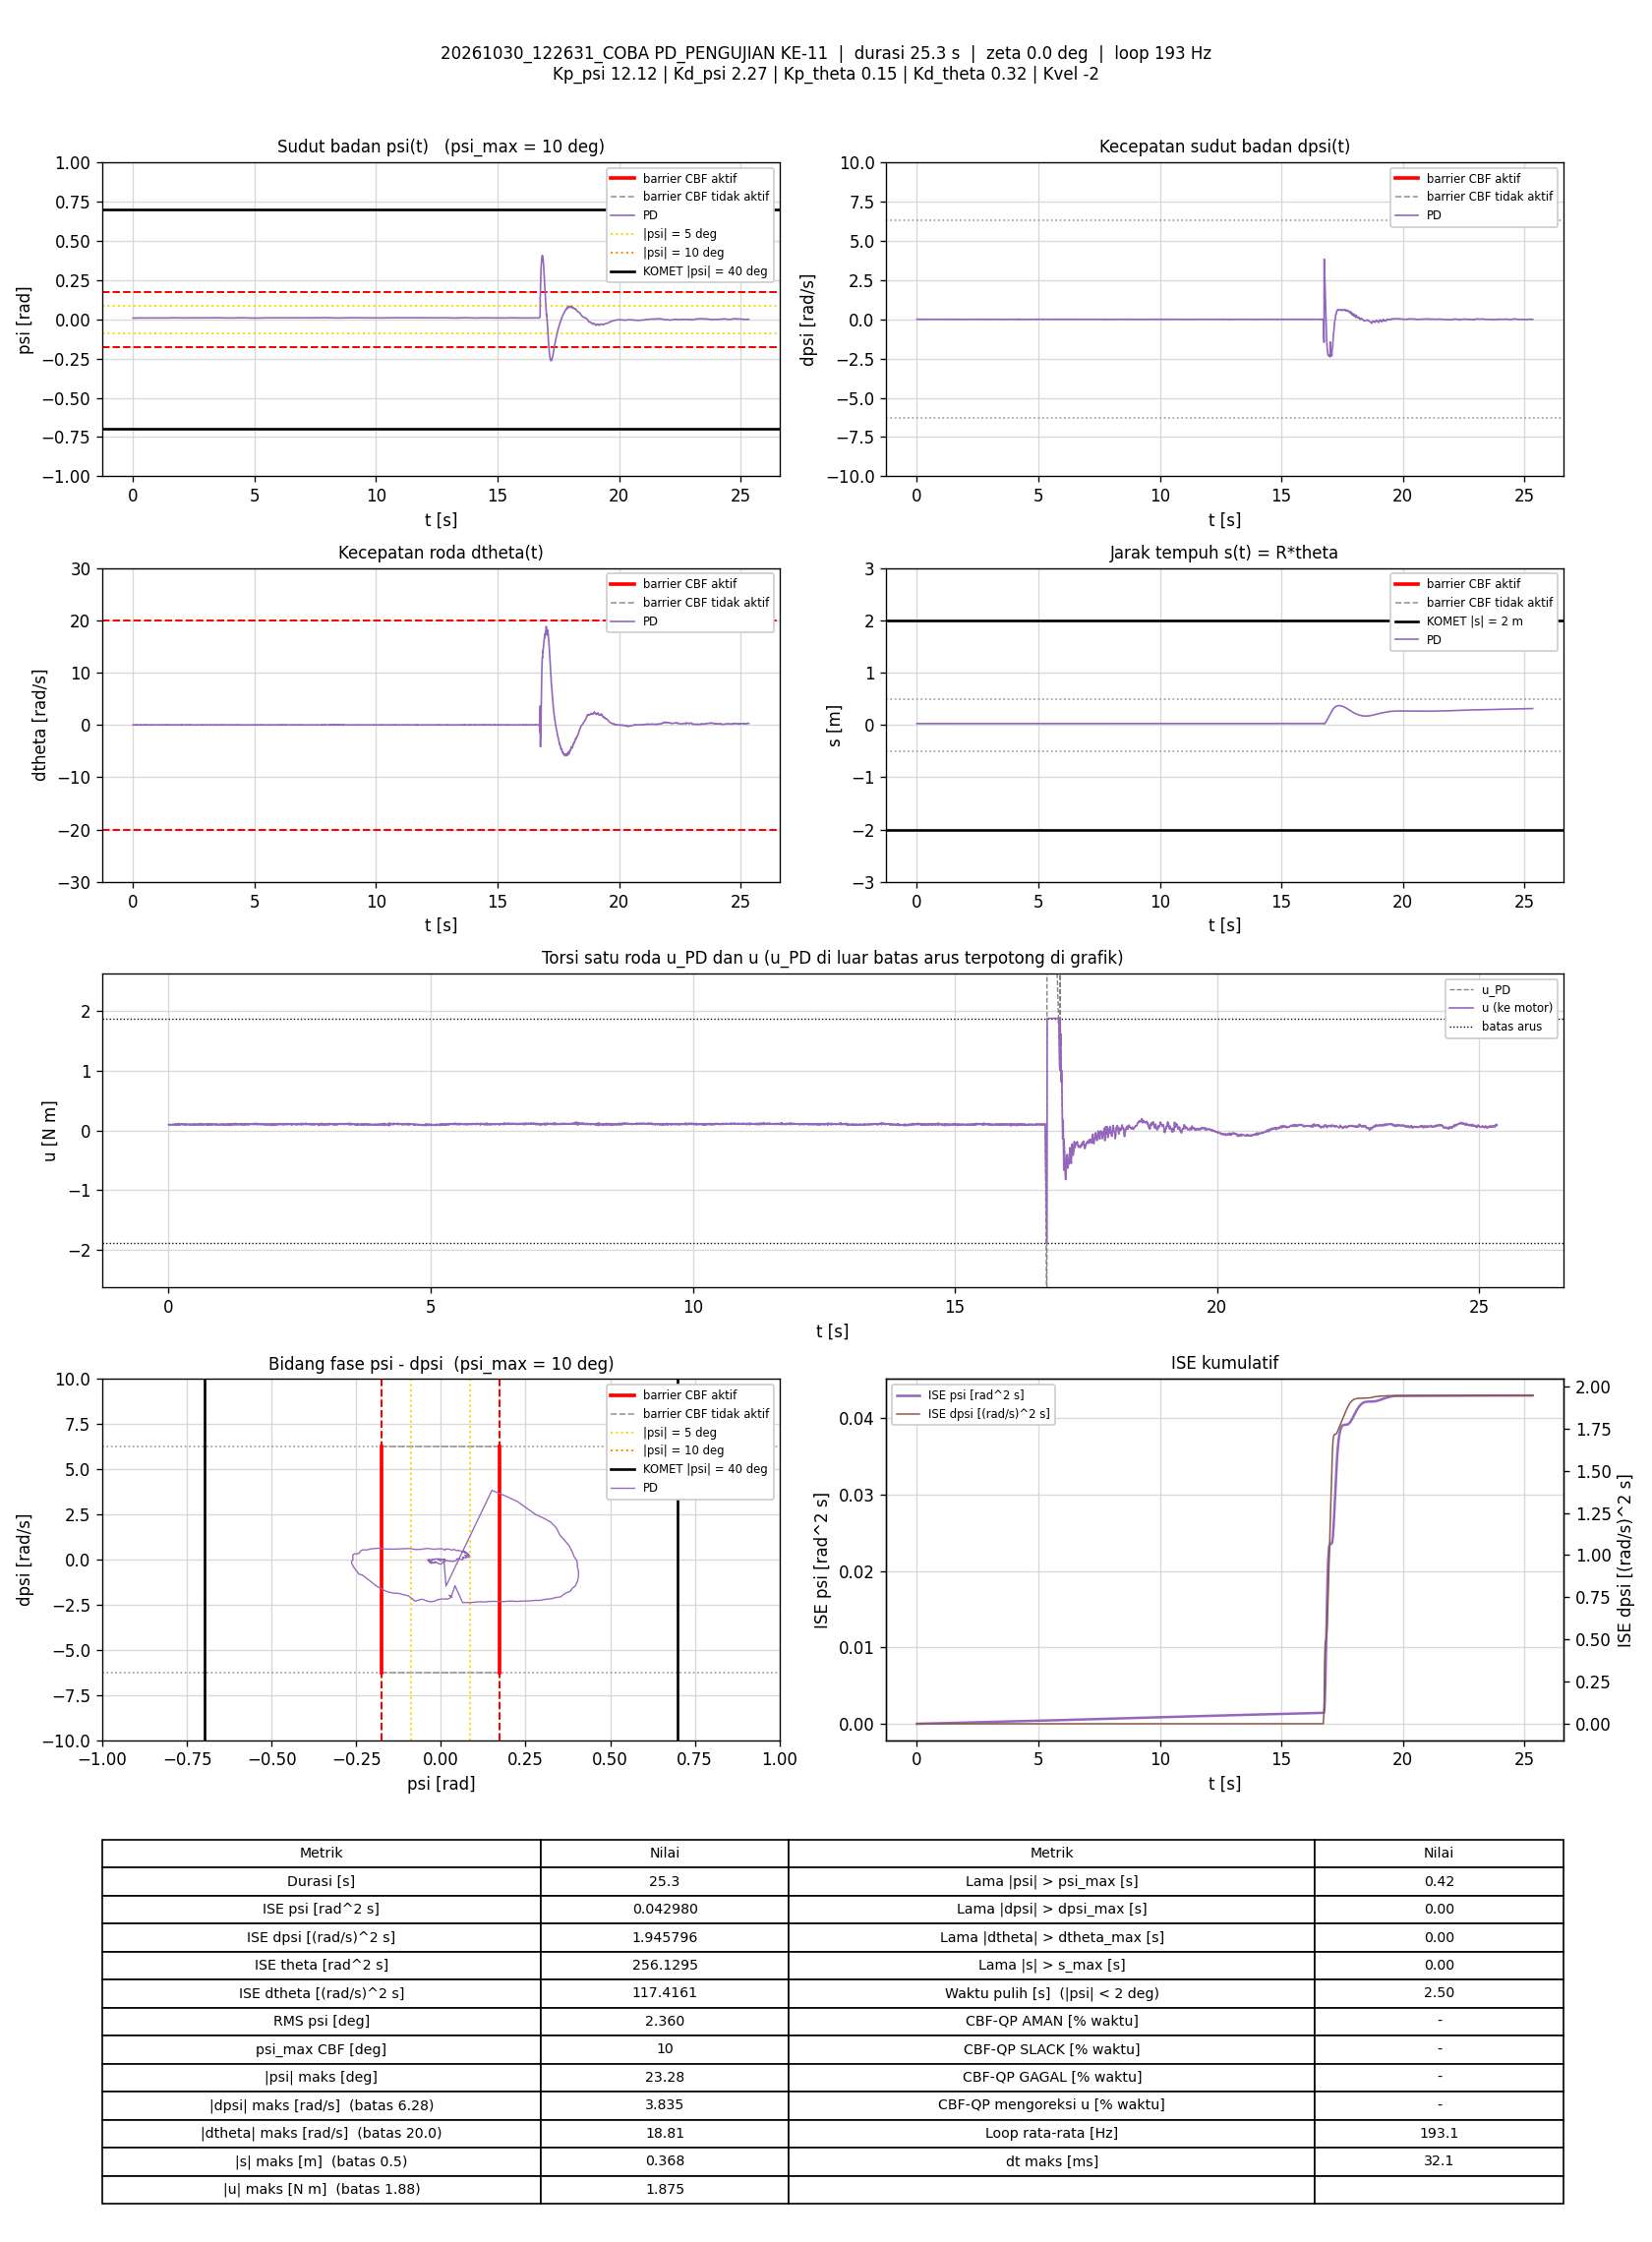

The table this chart was drawn from, first rows:
t_s, theta_rad, dtheta_rad_s, psi_rad, dpsi_rad_s, error_theta, error_dtheta, error_psi, error_dpsi, u_PD_Nm, u_Nm, status_cbf, dorong_N, ISE_theta, ISE_dtheta, ISE_psi, ISE_dpsi, Kp_psi, Kd_psi, Kp_theta, Kd_theta, Kvel, Alpha_1, Alpha_2
0.005877, 0.5065, 4.0377281e-05, 0.007735, 0.003023, -0.5065, -4.0377281e-05, -0.007735, -0.003023, 0.1006, 0.1006, -, 0, 0.001508, 9.5816506e-12, 3.5160863e-07, 5.369128e-08, 12.12, 2.27, 0.15, 0.32, -2, 7.42, 8.45
0.01099, 0.5066, -0.00309, 0.00788, -0.000708, -0.5066, 0.00309, -0.00788, 0.000708, 0.09291, 0.09291, -, 0, 0.002819, 4.8810943e-08, 6.6897512e-07, 5.6252725e-08, 12.12, 2.27, 0.15, 0.32, -2, 7.42, 8.45
0.01597, 0.5068, -0.0001874, 0.007994, -0.00204, -0.5068, 0.0001874, -0.007994, 0.00204, 0.0922, 0.0922, -, 0, 0.0041, 4.8986156e-08, 9.8766444e-07, 7.7010864e-08, 12.12, 2.27, 0.15, 0.32, -2, 7.42, 8.45
0.02107, 0.5069, 0.0003855, 0.007999, -0.005105, -0.5069, -0.0003855, -0.007999, 0.005105, 0.08548, 0.08548, -, 0, 0.005409, 4.974283e-08, 1.3134544e-06, 2.0969883e-07, 12.12, 2.27, 0.15, 0.32, -2, 7.42, 8.45
0.02594, 0.5067, -0.004406, 0.00799, -0.001241, -0.5067, 0.004406, -0.00799, 0.001241, 0.09261, 0.09261, -, 0, 0.00666, 1.4429841e-07, 1.6244439e-06, 2.1720007e-07, 12.12, 2.27, 0.15, 0.32, -2, 7.42, 8.45
0.03094, 0.5068, 0.006455, 0.007853, 0.001291, -0.5068, -0.006455, -0.007853, -0.001291, 0.1002, 0.1002, -, 0, 0.007944, 3.5263902e-07, 1.9328095e-06, 2.2552716e-07, 12.12, 2.27, 0.15, 0.32, -2, 7.42, 8.45
0.03594, 0.5064, -0.008452, 0.007797, 0.002756, -0.5064, 0.008452, -0.007797, -0.002756, 0.09805, 0.09805, -, 0, 0.009225, 7.0964702e-07, 2.2366044e-06, 2.6348914e-07, 12.12, 2.27, 0.15, 0.32, -2, 7.42, 8.45
0.04094, 0.5065, -0.007543, 0.007952, 0.001424, -0.5065, 0.007543, -0.007952, -0.001424, 0.0972, 0.0972, -, 0, 0.01051, 9.9424285e-07, 2.5528994e-06, 2.7362784e-07, 12.12, 2.27, 0.15, 0.32, -2, 7.42, 8.45
0.0461, 0.5068, 0.004023, 0.007958, -0.0003083, -0.5068, -0.004023, -0.007958, 0.0003083, 0.09704, 0.09704, -, 0, 0.01183, 1.0777744e-06, 2.8798013e-06, 2.7411832e-07, 12.12, 2.27, 0.15, 0.32, -2, 7.42, 8.45
0.05187, 0.5069, 0.006012, 0.007982, -0.001241, -0.5069, -0.006012, -0.007982, 0.001241, 0.09585, 0.09585, -, 0, 0.01332, 1.2864886e-06, 3.2477527e-06, 2.8301006e-07, 12.12, 2.27, 0.15, 0.32, -2, 7.42, 8.45
0.05699, 0.507, 0.001139, 0.008145, -0.0008412, -0.507, -0.001139, -0.008145, 0.0008412, 0.09718, 0.09718, -, 0, 0.01463, 1.293124e-06, 3.5872446e-06, 2.8663068e-07, 12.12, 2.27, 0.15, 0.32, -2, 7.42, 8.45
0.06194, 0.5069, 0.0005483, 0.00805, -0.0009744, -0.5069, -0.0005483, -0.00805, 0.0009744, 0.09553, 0.09553, -, 0, 0.01591, 1.294612e-06, 3.9079976e-06, 2.9132988e-07, 12.12, 2.27, 0.15, 0.32, -2, 7.42, 8.45
0.06694, 0.5068, 0.002509, 0.007987, 0.001291, -0.5068, -0.002509, -0.007987, -0.001291, 0.1005, 0.1005, -, 0, 0.01719, 1.3260883e-06, 4.226982e-06, 2.9965746e-07, 12.12, 2.27, 0.15, 0.32, -2, 7.42, 8.45
0.07187, 0.5069, 0.009002, 0.007916, 0.0003579, -0.5069, -0.009002, -0.007916, -0.0003579, 0.09964, 0.09964, -, 0, 0.01846, 1.7259524e-06, 4.5361834e-06, 3.0028943e-07, 12.12, 2.27, 0.15, 0.32, -2, 7.42, 8.45
0.07698, 0.5066, -0.007179, 0.007972, 0.001291, -0.5066, 0.007179, -0.007972, -0.001291, 0.09725, 0.09725, -, 0, 0.01977, 1.9889312e-06, 4.8604969e-06, 3.0878787e-07, 12.12, 2.27, 0.15, 0.32, -2, 7.42, 8.45
0.08204, 0.5068, -0.0007314, 0.008003, -0.001641, -0.5068, 0.0007314, -0.008003, 0.001641, 0.09304, 0.09304, -, 0, 0.02107, 1.9916394e-06, 5.1847516e-06, 3.2241467e-07, 12.12, 2.27, 0.15, 0.32, -2, 7.42, 8.45
0.08695, 0.5071, 0.007046, 0.008122, 0.00249, -0.5071, -0.007046, -0.008122, -0.00249, 0.1063, 0.1063, -, 0, 0.02233, 2.235598e-06, 5.5088712e-06, 3.5286874e-07, 12.12, 2.27, 0.15, 0.32, -2, 7.42, 8.45
0.09195, 0.507, 0.008129, 0.007946, 0.0006244, -0.507, -0.008129, -0.007946, -0.0006244, 0.1003, 0.1003, -, 0, 0.02361, 2.56546e-06, 5.8240619e-06, 3.5481485e-07, 12.12, 2.27, 0.15, 0.32, -2, 7.42, 8.45
0.09695, 0.507, 0.0006612, 0.008055, -0.001507, -0.507, -0.0006612, -0.008055, 0.001507, 0.09442, 0.09442, -, 0, 0.0249, 2.5676467e-06, 6.1485842e-06, 3.6617902e-07, 12.12, 2.27, 0.15, 0.32, -2, 7.42, 8.45
0.1039, 0.5071, 0.004329, 0.008035, -0.001241, -0.5071, -0.004329, -0.008035, 0.001241, 0.09595, 0.09595, -, 0, 0.02669, 2.6977783e-06, 6.5969088e-06, 3.7687285e-07, 12.12, 2.27, 0.15, 0.32, -2, 7.42, 8.45
0.1091, 0.5073, 0.009923, 0.008067, -0.001241, -0.5073, -0.009923, -0.008067, 0.001241, 0.09813, 0.09813, -, 0, 0.02802, 3.2069124e-06, 6.9333909e-06, 3.8483506e-07, 12.12, 2.27, 0.15, 0.32, -2, 7.42, 8.45
0.114, 0.5071, 0.002747, 0.008028, 0.00169, -0.5071, -0.002747, -0.008028, -0.00169, 0.102, 0.102, -, 0, 0.02928, 3.2440162e-06, 7.2503719e-06, 3.9888697e-07, 12.12, 2.27, 0.15, 0.32, -2, 7.42, 8.45
0.119, 0.5069, -0.005291, 0.008022, 0.001557, -0.5069, 0.005291, -0.008022, -0.001557, 0.09907, 0.09907, -, 0, 0.03056, 3.3832191e-06, 7.5704118e-06, 4.1094252e-07, 12.12, 2.27, 0.15, 0.32, -2, 7.42, 8.45
0.124, 0.5072, 0.005749, 0.008143, 0.003555, -0.5072, -0.005749, -0.008143, -0.003555, 0.1086, 0.1086, -, 0, 0.03184, 3.5484414e-06, 7.9018827e-06, 4.7413028e-07, 12.12, 2.27, 0.15, 0.32, -2, 7.42, 8.45
0.129, 0.5077, 0.02036, 0.008206, -0.0005747, -0.5077, -0.02036, -0.008206, 0.0005747, 0.1047, 0.1047, -, 0, 0.03315, 5.6418353e-06, 8.242075e-06, 4.7579882e-07, 12.12, 2.27, 0.15, 0.32, -2, 7.42, 8.45
0.135, 0.5071, -0.01253, 0.008273, -0.00244, -0.5071, 0.01253, -0.008273, 0.00244, 0.09073, 0.09073, -, 0, 0.03468, 6.5760178e-06, 8.6495252e-06, 5.1123642e-07, 12.12, 2.27, 0.15, 0.32, -2, 7.42, 8.45
0.1401, 0.5074, -0.0009964, 0.008221, -0.004305, -0.5074, 0.0009964, -0.008221, 0.004305, 0.08954, 0.08954, -, 0, 0.03601, 6.5811529e-06, 8.9990578e-06, 6.0710528e-07, 12.12, 2.27, 0.15, 0.32, -2, 7.42, 8.45
0.1459, 0.5074, 0.01141, 0.008125, 0.001157, -0.5074, -0.01141, -0.008125, -0.001157, 0.1048, 0.1048, -, 0, 0.03749, 7.3307072e-06, 9.3793266e-06, 6.1482026e-07, 12.12, 2.27, 0.15, 0.32, -2, 7.42, 8.45
0.151, 0.5076, 0.0181, 0.00811, 0.00249, -0.5076, -0.0181, -0.00811, -0.00249, 0.1097, 0.1097, -, 0, 0.0388, 8.9967366e-06, 9.7137847e-06, 6.4633753e-07, 12.12, 2.27, 0.15, 0.32, -2, 7.42, 8.45
0.156, 0.5072, -0.007623, 0.008215, 0.002756, -0.5072, 0.007623, -0.008215, -0.002756, 0.1034, 0.1034, -, 0, 0.0401, 9.2888569e-06, 1.0053056e-05, 6.845219e-07, 12.12, 2.27, 0.15, 0.32, -2, 7.42, 8.45
0.161, 0.5075, -0.003577, 0.008473, 0.0008908, -0.5075, 0.003577, -0.008473, -0.0008908, 0.1036, 0.1036, -, 0, 0.04138, 9.3525298e-06, 1.0410402e-05, 6.8847141e-07, 12.12, 2.27, 0.15, 0.32, -2, 7.42, 8.45
0.166, 0.5073, -0.01569, 0.008489, -0.004438, -0.5073, 0.01569, -0.008489, 0.004438, 0.08779, 0.08779, -, 0, 0.04266, 1.0578042e-05, 1.0768996e-05, 7.8648963e-07, 12.12, 2.27, 0.15, 0.32, -2, 7.42, 8.45
0.1711, 0.5076, -0.006039, 0.00857, -0.004705, -0.5076, 0.006039, -0.00857, 0.004705, 0.09125, 0.09125, -, 0, 0.04398, 1.076495e-05, 1.1145335e-05, 8.9992111e-07, 12.12, 2.27, 0.15, 0.32, -2, 7.42, 8.45
0.1759, 0.5077, 0.01181, 0.008398, 0.001424, -0.5077, -0.01181, -0.008398, -0.001424, 0.1088, 0.1088, -, 0, 0.04523, 1.1444226e-05, 1.1488854e-05, 9.0979366e-07, 12.12, 2.27, 0.15, 0.32, -2, 7.42, 8.45
0.181, 0.5078, 0.01973, 0.008311, 0.003689, -0.5078, -0.01973, -0.008311, -0.003689, 0.1154, 0.1154, -, 0, 0.04652, 1.3391974e-05, 1.1834411e-05, 9.7786471e-07, 12.12, 2.27, 0.15, 0.32, -2, 7.42, 8.45
0.186, 0.508, 0.01639, 0.008515, 0.003555, -0.508, -0.01639, -0.008515, -0.003555, 0.1165, 0.1165, -, 0, 0.04782, 1.4735689e-05, 1.219717e-05, 1.0411084e-06, 12.12, 2.27, 0.15, 0.32, -2, 7.42, 8.45
0.191, 0.5078, -0.01308, 0.008783, -0.004172, -0.5078, 0.01308, -0.008783, 0.004172, 0.0928, 0.0928, -, 0, 0.04911, 1.5591482e-05, 1.258307e-05, 1.1281743e-06, 12.12, 2.27, 0.15, 0.32, -2, 7.42, 8.45
0.196, 0.5081, -0.01079, 0.008963, -0.007503, -0.5081, 0.01079, -0.008963, 0.007503, 0.08814, 0.08814, -, 0, 0.05041, 1.6182271e-05, 1.2990399e-05, 1.4135999e-06, 12.12, 2.27, 0.15, 0.32, -2, 7.42, 8.45
0.2011, 0.5082, 0.005831, 0.008734, -0.006837, -0.5082, -0.005831, -0.008734, 0.006837, 0.09221, 0.09221, -, 0, 0.05172, 1.6353925e-05, 1.3375486e-05, 1.6495313e-06, 12.12, 2.27, 0.15, 0.32, -2, 7.42, 8.45
0.207, 0.5083, 0.01959, 0.008575, 0.001823, -0.5083, -0.01959, -0.008575, -0.001823, 0.1143, 0.1143, -, 0, 0.05324, 1.8609998e-05, 1.3807704e-05, 1.6690738e-06, 12.12, 2.27, 0.15, 0.32, -2, 7.42, 8.45
0.2119, 0.5078, 0.001935, 0.008519, 0.003023, -0.5078, -0.001935, -0.008519, -0.003023, 0.1107, 0.1107, -, 0, 0.05452, 1.862869e-05, 1.4169974e-05, 1.7146716e-06, 12.12, 2.27, 0.15, 0.32, -2, 7.42, 8.45
0.2179, 0.5079, -0.00725, 0.0088, 0.001291, -0.5079, 0.00725, -0.0088, -0.001291, 0.1073, 0.1073, -, 0, 0.05606, 1.8940967e-05, 1.4629986e-05, 1.7245648e-06, 12.12, 2.27, 0.15, 0.32, -2, 7.42, 8.45
0.223, 0.5085, 0.008692, 0.0089, -0.003506, -0.5085, -0.008692, -0.0089, 0.003506, 0.1027, 0.1027, -, 0, 0.05737, 1.9323646e-05, 1.503126e-05, 1.7868257e-06, 12.12, 2.27, 0.15, 0.32, -2, 7.42, 8.45
0.2281, 0.5084, 0.003231, 0.008892, -0.002573, -0.5084, -0.003231, -0.008892, 0.002573, 0.103, 0.103, -, 0, 0.05869, 1.9377196e-05, 1.5436812e-05, 1.8207868e-06, 12.12, 2.27, 0.15, 0.32, -2, 7.42, 8.45
0.233, 0.5082, -0.007848, 0.008835, -0.004838, -0.5082, 0.007848, -0.008835, 0.004838, 0.09359, 0.09359, -, 0, 0.05997, 1.9681467e-05, 1.5822421e-05, 1.9364126e-06, 12.12, 2.27, 0.15, 0.32, -2, 7.42, 8.45
0.2389, 0.5082, -0.001009, 0.008776, -0.00244, -0.5082, 0.001009, -0.008776, 0.00244, 0.1005, 0.1005, -, 0, 0.06148, 1.9687442e-05, 1.6274072e-05, 1.9713261e-06, 12.12, 2.27, 0.15, 0.32, -2, 7.42, 8.45
0.2441, 0.5084, 0.01197, 0.008672, -0.0005747, -0.5084, -0.01197, -0.008672, 0.0005747, 0.1076, 0.1076, -, 0, 0.06283, 2.0434178e-05, 1.6666047e-05, 1.9730479e-06, 12.12, 2.27, 0.15, 0.32, -2, 7.42, 8.45
0.2489, 0.508, -0.004788, 0.0087, 0.0002247, -0.508, 0.004788, -0.0087, -0.0002247, 0.1044, 0.1044, -, 0, 0.06408, 2.0545404e-05, 1.7033284e-05, 1.9732928e-06, 12.12, 2.27, 0.15, 0.32, -2, 7.42, 8.45
0.2539, 0.5082, 0.0003294, 0.008795, 0.0004911, -0.5082, -0.0003294, -0.008795, -0.0004911, 0.1078, 0.1078, -, 0, 0.06537, 2.0545946e-05, 1.7420127e-05, 1.974499e-06, 12.12, 2.27, 0.15, 0.32, -2, 7.42, 8.45
0.2589, 0.5085, 0.009468, 0.00875, -0.001907, -0.5085, -0.009468, -0.00875, 0.001907, 0.1048, 0.1048, -, 0, 0.06667, 2.0994084e-05, 1.7802891e-05, 1.9926794e-06, 12.12, 2.27, 0.15, 0.32, -2, 7.42, 8.45
0.2649, 0.5084, 0.002588, 0.008911, 0.001157, -0.5084, -0.002588, -0.008911, -0.001157, 0.1115, 0.1115, -, 0, 0.0682, 2.1033844e-05, 1.8274448e-05, 2.0006323e-06, 12.12, 2.27, 0.15, 0.32, -2, 7.42, 8.45
0.27, 0.5084, -0.004774, 0.008938, -0.00204, -0.5084, 0.004774, -0.008938, 0.00204, 0.1022, 0.1022, -, 0, 0.06951, 2.1149344e-05, 1.8679311e-05, 2.0217291e-06, 12.12, 2.27, 0.15, 0.32, -2, 7.42, 8.45
0.275, 0.5087, 0.001133, 0.009078, -0.004172, -0.5087, -0.001133, -0.009078, 0.004172, 0.1009, 0.1009, -, 0, 0.0708, 2.1155759e-05, 1.9091014e-05, 2.1086831e-06, 12.12, 2.27, 0.15, 0.32, -2, 7.42, 8.45
0.2799, 0.5084, -0.009197, 0.009006, -0.005771, -0.5084, 0.009197, -0.009006, 0.005771, 0.09311, 0.09311, -, 0, 0.07209, 2.1578382e-05, 1.9496261e-05, 2.2750609e-06, 12.12, 2.27, 0.15, 0.32, -2, 7.42, 8.45
0.2859, 0.5085, 0.005258, 0.008826, -0.003506, -0.5085, -0.005258, -0.008826, 0.003506, 0.1007, 0.1007, -, 0, 0.07363, 2.1742589e-05, 1.9958907e-05, 2.3480562e-06, 12.12, 2.27, 0.15, 0.32, -2, 7.42, 8.45
0.2919, 0.5086, 0.01474, 0.008663, 0.0003579, -0.5086, -0.01474, -0.008663, -0.0003579, 0.1105, 0.1105, -, 0, 0.07518, 2.3046533e-05, 2.0409171e-05, 2.3488246e-06, 12.12, 2.27, 0.15, 0.32, -2, 7.42, 8.45
0.2971, 0.5083, 0.004031, 0.008613, 0.0003579, -0.5083, -0.004031, -0.008613, -0.0003579, 0.1065, 0.1065, -, 0, 0.07653, 2.3131004e-05, 2.0794916e-05, 2.3494906e-06, 12.12, 2.27, 0.15, 0.32, -2, 7.42, 8.45
0.302, 0.5084, -0.002403, 0.008797, -0.001507, -0.5084, 0.002403, -0.008797, 0.001507, 0.1024, 0.1024, -, 0, 0.07778, 2.3159085e-05, 2.1171399e-05, 2.3605441e-06, 12.12, 2.27, 0.15, 0.32, -2, 7.42, 8.45
0.308, 0.5082, -0.01194, 0.008786, -0.003506, -0.5082, 0.01194, -0.008786, 0.003506, 0.09471, 0.09471, -, 0, 0.07933, 2.4014937e-05, 2.1635054e-05, 2.4343645e-06, 12.12, 2.27, 0.15, 0.32, -2, 7.42, 8.45
0.313, 0.5085, -0.0009275, 0.008791, -0.005504, -0.5085, 0.0009275, -0.008791, 0.005504, 0.09376, 0.09376, -, 0, 0.08063, 2.4019236e-05, 2.2021167e-05, 2.5857326e-06, 12.12, 2.27, 0.15, 0.32, -2, 7.42, 8.45
... 4,832 more rows
